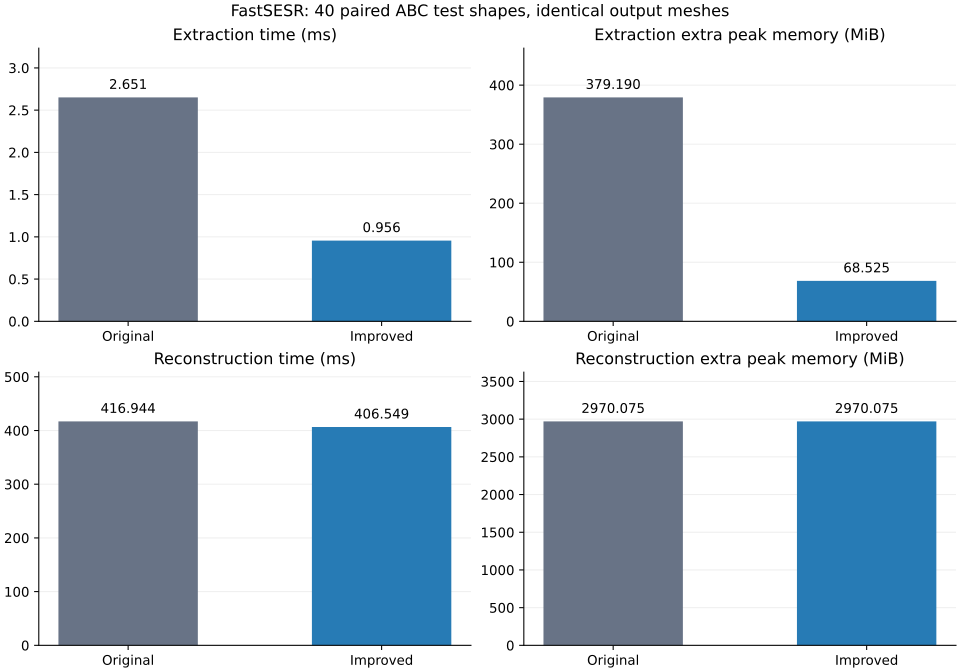

Data behind this chart, as committed beside it:
metric, original, improved, reduction_pct
完整重建平均耗时_ms, 416.9, 406.5, 2.493
完整重建平均额外峰值显存_MiB, 2970, 2970, 0.0
表面提取平均耗时_ms, 2.651, 0.9557, 63.94
表面提取平均额外峰值显存_MiB, 379.2, 68.52, 81.93
CD1_x100, 0.2826, 0.2826, 0.0
CD2_x1e5, 0.5411, 0.5411, 0.0
F1_at_0.003, 0.95, 0.95, 0.0
NC, 0.9832, 0.9832, 0.0
